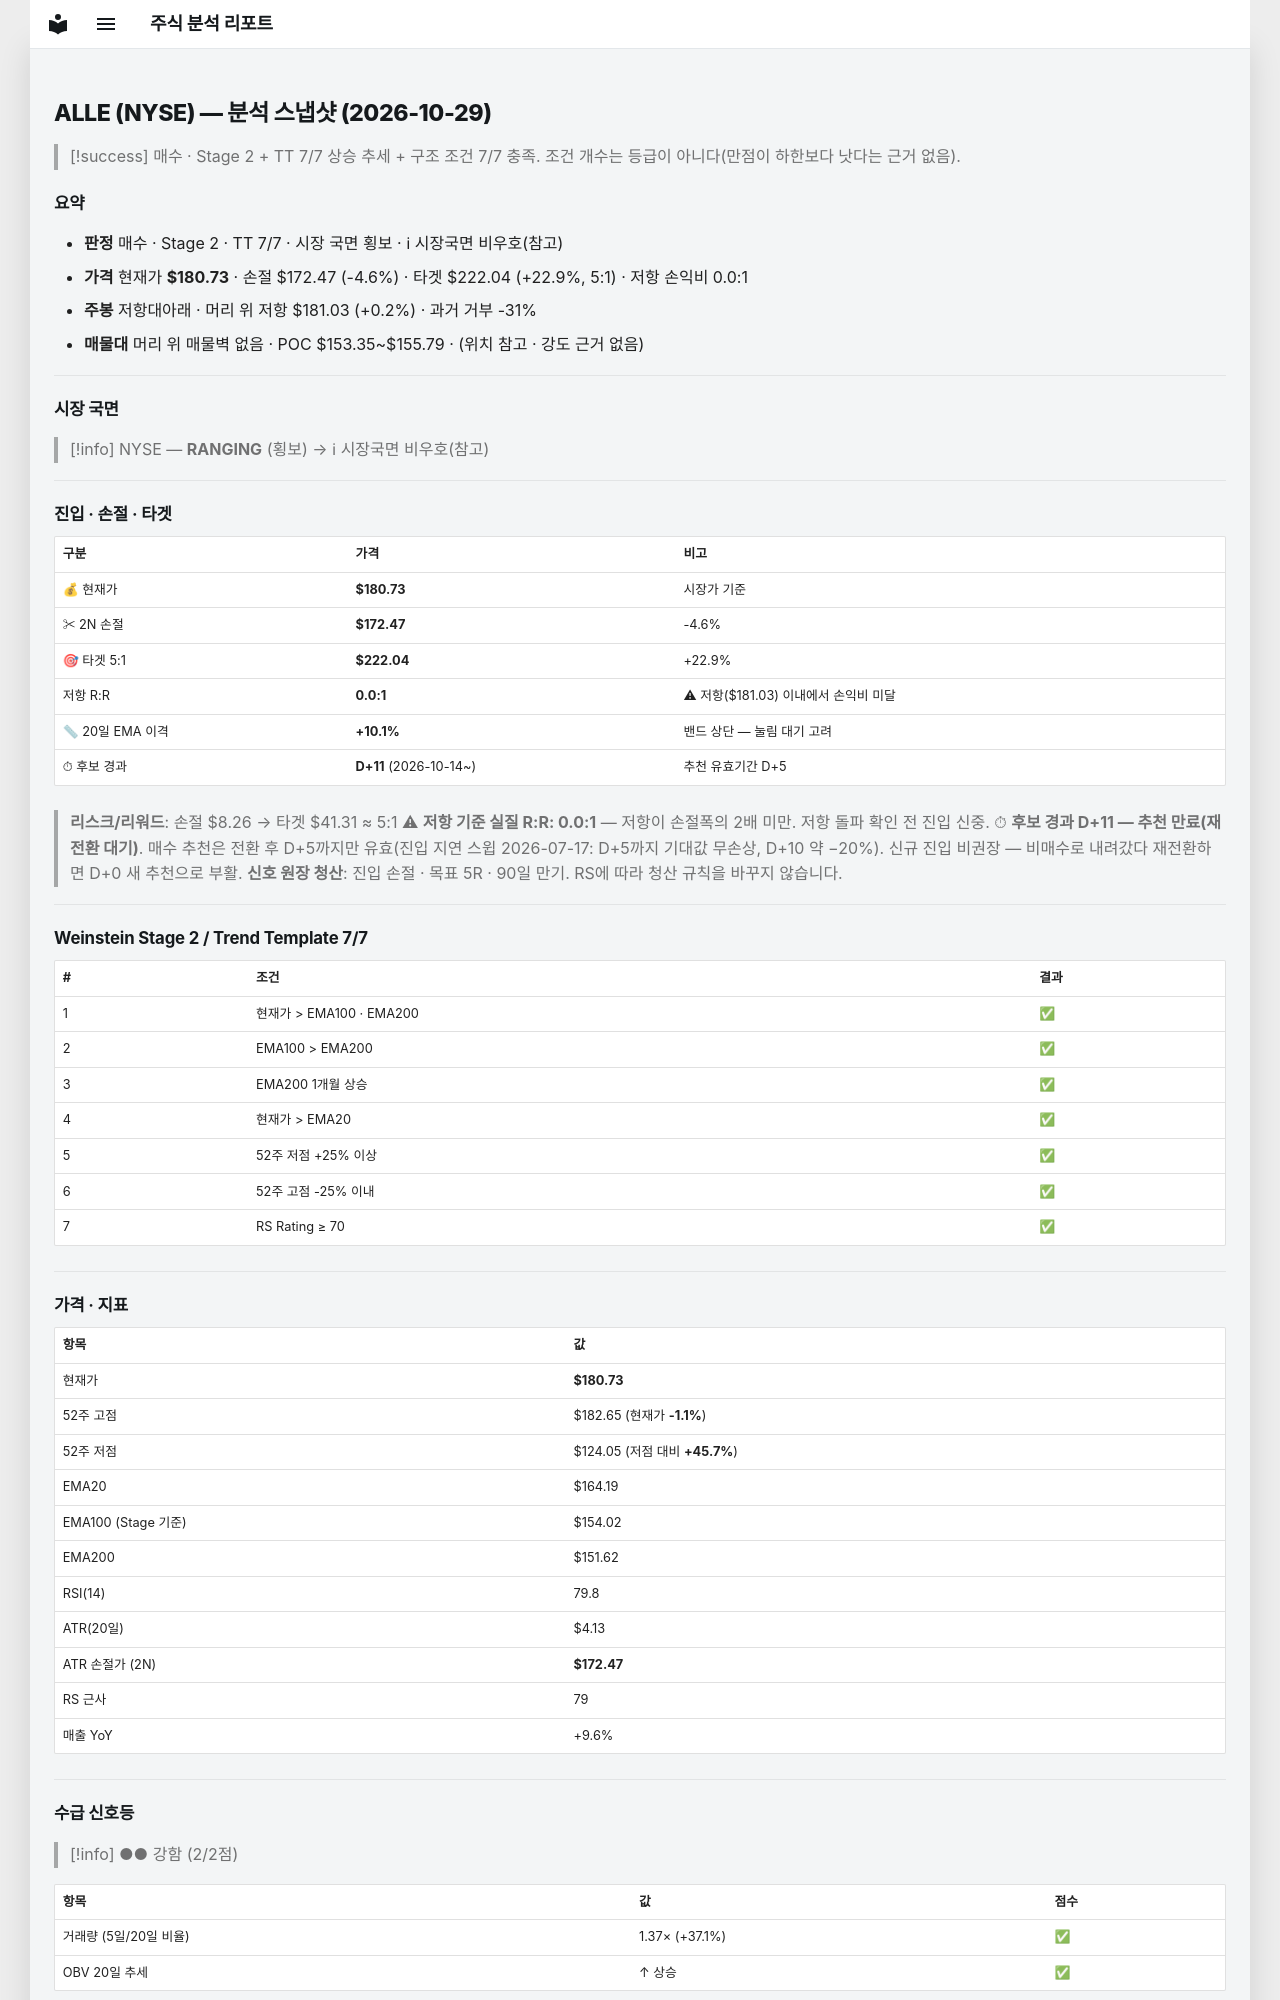

repository: soloandco/stock-reports · page: snapshots/ALLE-2026-10-29/index.html · generator: mkdocs

---
type: analysis-snapshot
title: ALLE 분석 스냅샷
ticker: ALLE
market: NYSE
created: 2026-10-29
updated: 2026-10-29
bar-date: 2026-10-28
verdict: 매수후보
real-rr: 0.04
sma50-gap-pct: 10.1
candidate-days: 11
candidate-since: 2026-10-14
weekly-position: 저항대아래
weekly-overhead-price: 181.03
weekly-overhead-pct: 0.2
stage: 2
trend-template-score: 7
tt-max: 7
ma-set: ema-20-100-200
price: 180.72999572753906
stop-price: 172.46867238448695
market-regime: RANGING
supply-demand-score: 2/2
supply-demand-label: 강함
status: tracking
tags:
  - stock-agent
  - watchlist
  - ALLE
  - analysis
related:
  - "[[analysis-template]]"
---

# ALLE (NYSE) — 분석 스냅샷 (2026-10-29)

> [!success] 매수 · Stage 2 + TT 7/7
> 상승 추세 + 구조 조건 7/7 충족. 조건 개수는 등급이 아니다(만점이 하한보다 낫다는 근거 없음).

## 요약

- **판정** 매수 · Stage 2 · TT 7/7 · 시장 국면 횡보 · ℹ 시장국면 비우호(참고)
- **가격** 현재가 **$180.73** · 손절 $172.47 (-4.6%) · 타겟 $222.04 (+22.9%, 5:1) · 저항 손익비 0.0:1
- **주봉** 저항대아래 · 머리 위 저항 $181.03 (+0.2%) · 과거 거부 -31%
- **매물대** 머리 위 매물벽 없음 · POC $153.35~$155.79 · (위치 참고 · 강도 근거 없음)

---

## 시장 국면

> [!info] NYSE — **RANGING** (횡보) → ℹ 시장국면 비우호(참고)

---

## 진입 · 손절 · 타겟

| 구분 | 가격 | 비고 |
|------|------|------|
| 💰 현재가 | **$180.73** | 시장가 기준 |
| ✂ 2N 손절 | **$172.47** | -4.6% |
| 🎯 타겟 5:1 | **$222.04** | +22.9% |
| 저항 R:R | **0.0:1** | ⚠ 저항($181.03) 이내에서 손익비 미달 |
| 📏 20일 EMA 이격 | **+10.1%** | 밴드 상단 — 눌림 대기 고려 |
| ⏱ 후보 경과 | **D+11** (2026-10-14~) | 추천 유효기간 D+5 |

> **리스크/리워드**: 손절 $8.26 → 타겟 $41.31 ≈ 5:1
> ⚠ **저항 기준 실질 R:R: 0.0:1** — 저항이 손절폭의 2배 미만. 저항 돌파 확인 전 진입 신중.
> ⏱ **후보 경과 D+11 — 추천 만료(재전환 대기)**. 매수 추천은 전환 후 D+5까지만 유효(진입 지연 스윕 2026-07-17: D+5까지 기대값 무손상, D+10 약 −20%). 신규 진입 비권장 — 비매수로 내려갔다 재전환하면 D+0 새 추천으로 부활.
> **신호 원장 청산**: 진입 손절 · 목표 5R · 90일 만기. RS에 따라 청산 규칙을 바꾸지 않습니다.

---

## Weinstein Stage 2 / Trend Template 7/7

| # | 조건 | 결과 |
|---|------|------|
| 1 | 현재가 > EMA100 · EMA200 | ✅ |
| 2 | EMA100 > EMA200 | ✅ |
| 3 | EMA200 1개월 상승 | ✅ |
| 4 | 현재가 > EMA20 | ✅ |
| 5 | 52주 저점 +25% 이상 | ✅ |
| 6 | 52주 고점 -25% 이내 | ✅ |
| 7 | RS Rating ≥ 70 | ✅ |

---

## 가격 · 지표

| 항목 | 값 |
|------|---|
| 현재가 | **$180.73** |
| 52주 고점 | $182.65 (현재가 **-1.1%**) |
| 52주 저점 | $124.05 (저점 대비 **+45.7%**) |
| EMA20 | $164.19 |
| EMA100 (Stage 기준) | $154.02 |
| EMA200 | $151.62 |
| RSI(14) | 79.8 |
| ATR(20일) | $4.13 |
| ATR 손절가 (2N) | **$172.47** |
| RS 근사 | 79 |
| 매출 YoY | +9.6% |

---
## 수급 신호등

> [!info] ●● 강함 (2/2점)

| 항목 | 값 | 점수 |
|------|------|------|
| 거래량 (5일/20일 비율) | 1.37× (+37.1%) | ✅ |
| OBV 20일 추세 | ↑ 상승 | ✅ |

> **판독법**: 거래량이 20일 평균보다 20% 이상 많고 OBV(온밸런스볼륨)가 상승 중이면 매집 수급이 강한 것으로 판단합니다.

---
